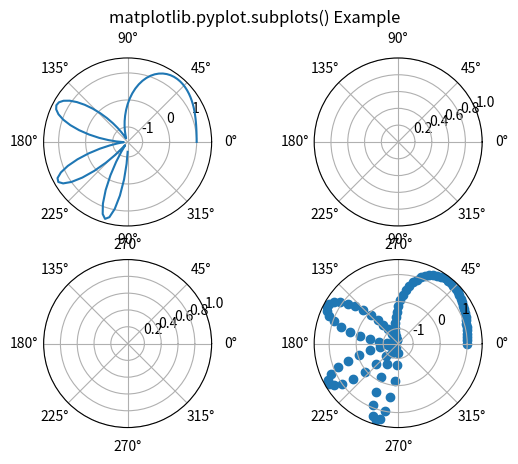

Write the Python code that produced this figure.
import numpy as np
import matplotlib.pyplot as plt

x = np.linspace(0, 1.5 * np.pi, 100)
y = np.sin(x**2)+np.cos(x**2)

fig, axs = plt.subplots(nrows=2, ncols=2,
                        subplot_kw = dict(polar = True))
axs[0, 0].plot(x, y)
axs[1, 1].scatter(x, y)

fig.suptitle('matplotlib.pyplot.subplots() Example')
plt.show()
